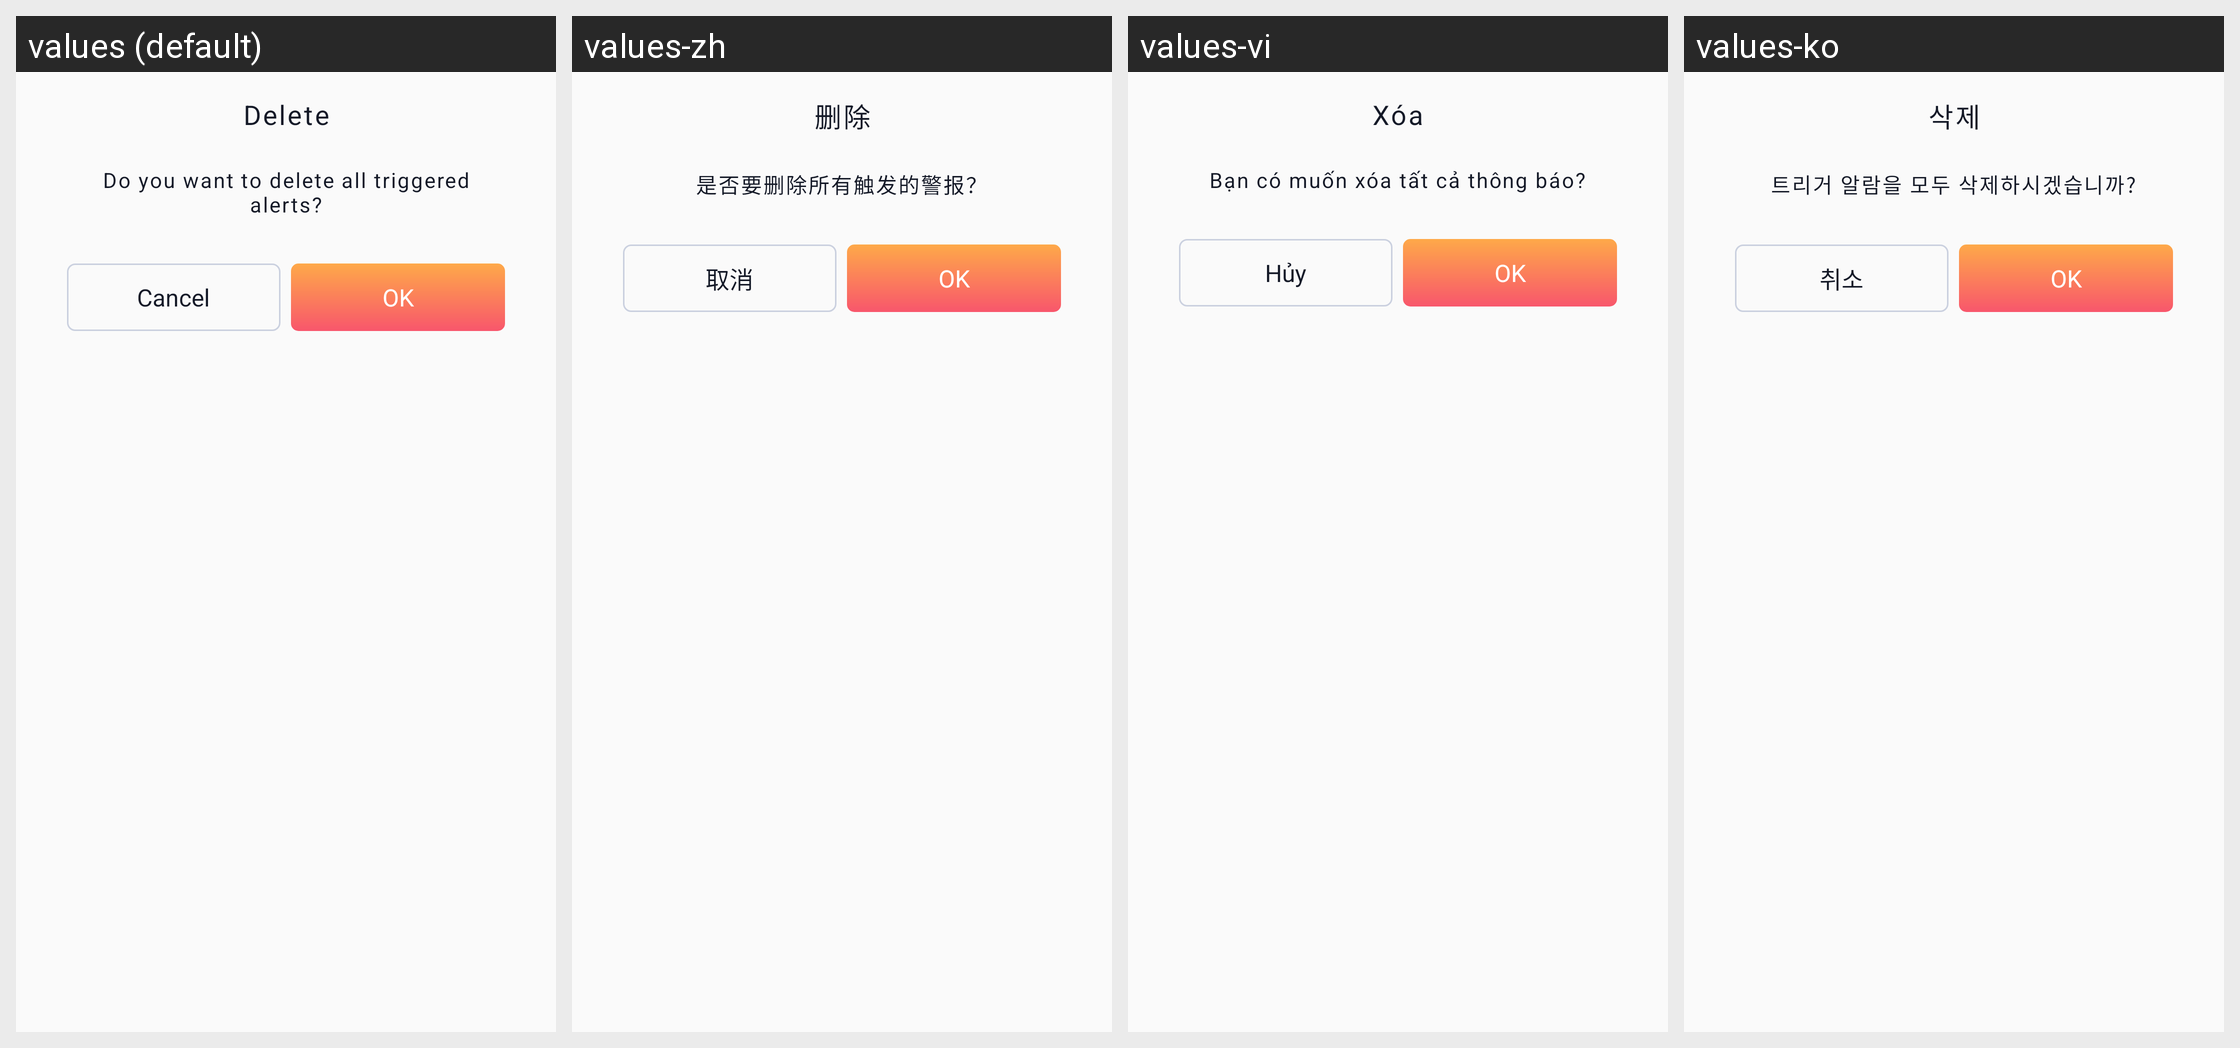

Locale-by-locale string values for the Android screen shown in this grid:
Android screen res/layout/dialog_confirm_delete_all_triggered_alert.xml rendered under 4 locales, left to right: values (default), values-zh, values-vi, values-ko. Device: Nexus 5 (rendered at 1080×1920; each locale shown at half size, 540×960, under a caption strip naming it); theme AppThemeTranslucentStatus.
Strings drawn on this screen, with the default value and each locale's value (text and hints the layout hard-codes, and strings that could not be matched under every locale, appear in the picture but are not listed):

title_delete
  values: Delete
  values-zh: 删除
  values-vi: Xóa
  values-ko: 삭제

do_you_want_to_delete_all_triggered_alerts
  values: Do you want to delete all triggered alerts?
  values-zh: 是否要删除所有触发的警报？
  values-vi: Bạn có muốn xóa tất cả thông báo?
  values-ko: 트리거 알람을 모두 삭제하시겠습니까?

cancel
  values: Cancel
  values-zh: 取消
  values-vi: Hủy
  values-ko: 취소

ok
  values: OK
  values-zh: OK
  values-vi: OK
  values-ko: OK
